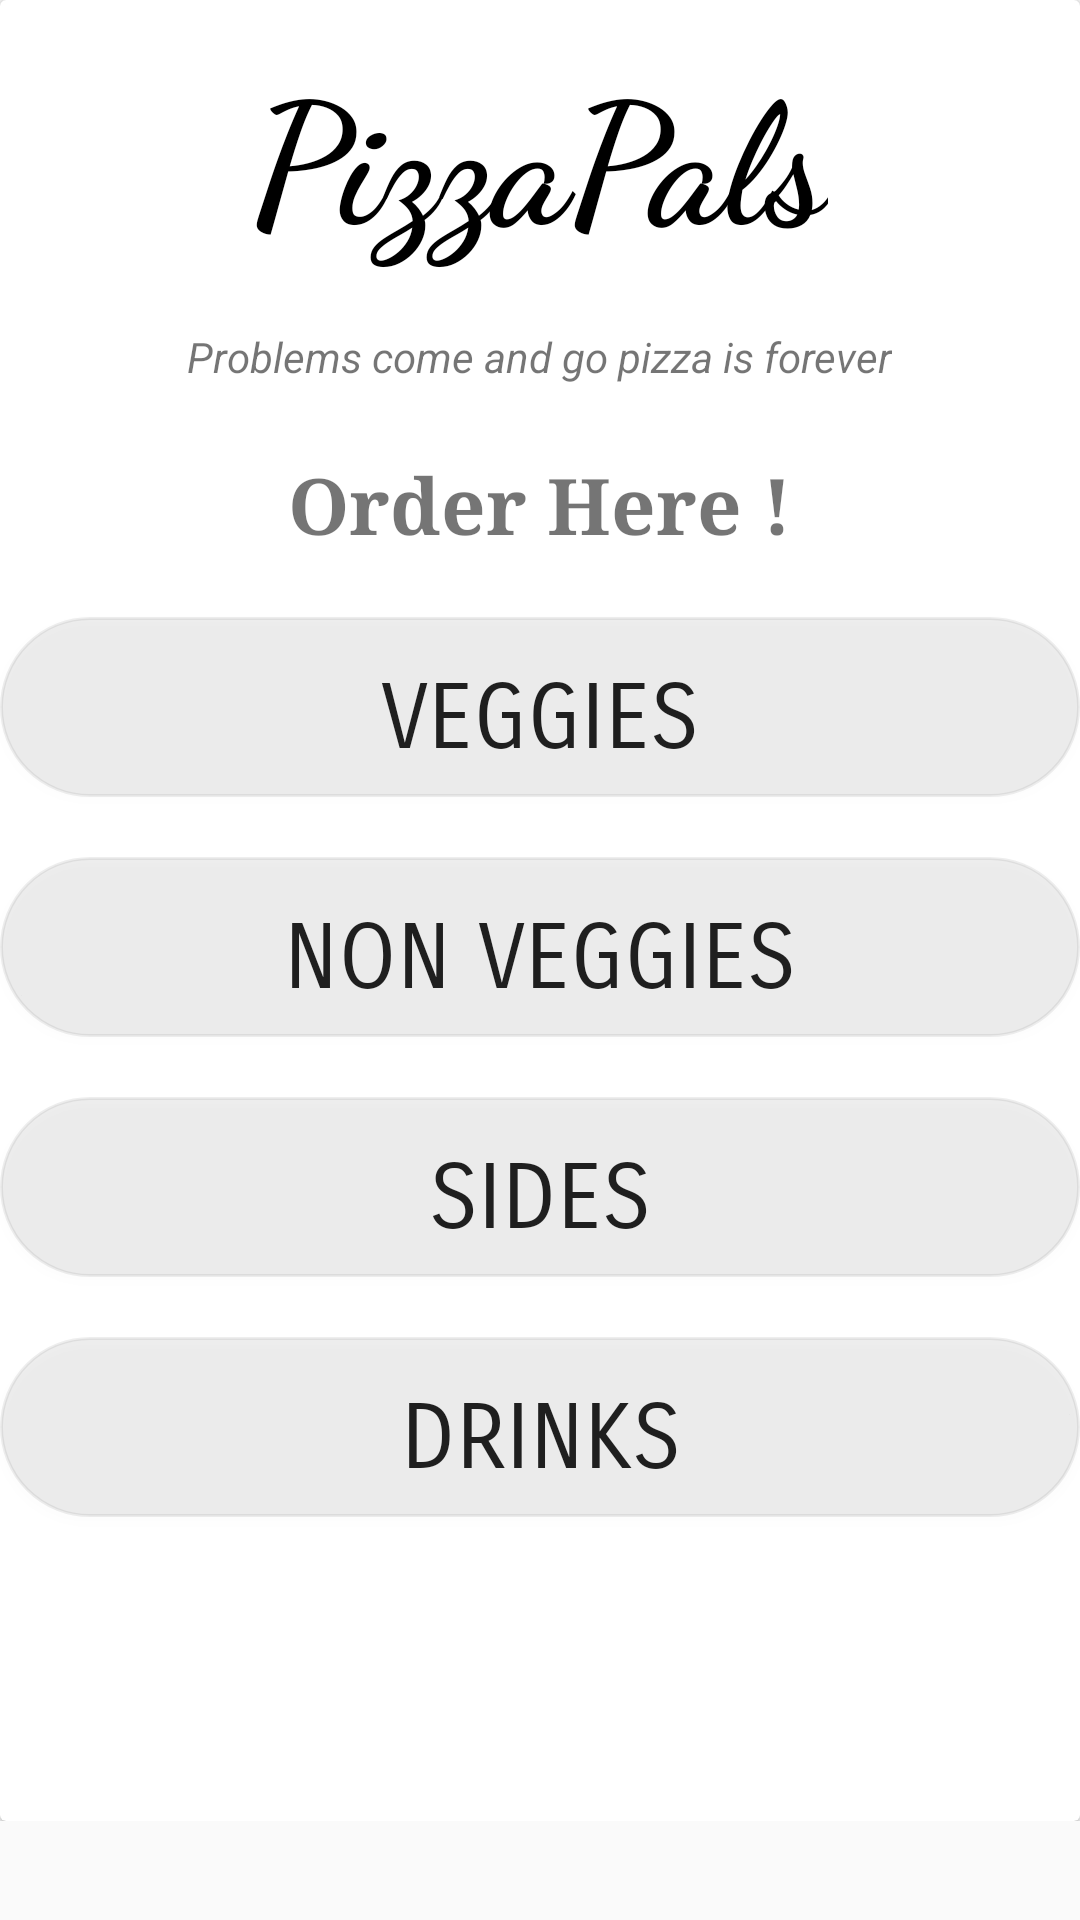

Produce the Android XML layout that renders to this screen, including the resource entries it uses.
<!-- AndroidManifest.xml: application theme AppTheme -->
<!-- res/layout/activity_list_item.xml -->
<?xml version="1.0" encoding="utf-8"?>
<ScrollView xmlns:android="http://schemas.android.com/apk/res/android"
    xmlns:app="http://schemas.android.com/apk/res-auto"
    xmlns:tools="http://schemas.android.com/tools"
    android:layout_width="match_parent"
    android:layout_height="fill_parent"
    tools:context="com.example.ajaysharvesh.firebase.ListItem">

    <LinearLayout
        android:layout_width="match_parent"
        android:layout_height="match_parent"
        android:orientation="vertical">


        <android.support.v7.widget.CardView
        android:id="@+id/cardview"
        android:layout_width="match_parent"
        android:layout_height="607dp">

        <RelativeLayout
            android:layout_width="match_parent"
            android:layout_height="match_parent"
            android:background="@drawable/iphone">

            <Button
                android:id="@+id/b1"
                android:layout_width="match_parent"
                android:layout_height="60dp"
                android:text="veggies"
                android:textSize="30sp"
                android:background="@drawable/bottom_style1"
                android:layout_below="@+id/t3"
                android:padding="16dp"
                android:layout_marginTop="20dp"
                android:fontFamily="sans-serif-smallcaps" />

            <Button
                android:id="@+id/b2"
                android:layout_width="match_parent"
                android:layout_height="60dp"
                android:text="non veggies"
                android:textSize="30sp"
                android:background="@drawable/bottom_style1"
                android:layout_below="@+id/b1"
                android:padding="16dp"
                android:layout_marginTop="20dp"
                android:fontFamily="sans-serif-smallcaps" />

            <Button
            android:id="@+id/b3"
            android:layout_width="match_parent"
            android:layout_height="60dp"
            android:text="sides"
            android:textSize="30sp"
            android:background="@drawable/bottom_style1"
            android:layout_below="@+id/b2"
            android:padding="16dp"
            android:layout_marginTop="20dp"
            android:fontFamily="sans-serif-smallcaps" />

            <Button
                android:id="@+id/b4"
                android:layout_width="match_parent"
                android:layout_height="60dp"
                android:text="drinks"
                android:textSize="30sp"
                android:background="@drawable/bottom_style1"
                android:layout_below="@+id/b3"
                android:padding="16dp"
                android:layout_marginTop="20dp"
                android:fontFamily="sans-serif-smallcaps" />

            <ImageView
                android:id="@+id/imageView2"
                android:layout_width="90dp"
                android:layout_height="90dp"
                android:layout_above="@+id/t2"
                android:layout_alignTop="@+id/t1"
                android:layout_toLeftOf="@+id/t1"
                android:layout_toStartOf="@+id/t1"
                app:srcCompat="@drawable/logo" />

            <TextView
                android:id="@+id/t3"
                android:layout_width="wrap_content"
                android:layout_height="wrap_content"
                android:layout_below="@+id/t2"
                android:layout_centerHorizontal="true"
                android:layout_marginTop="22dp"
                android:fontFamily="serif"
                android:text="Order Here !"
                android:textSize="26dp"
                android:textStyle="bold" />

            <TextView
                android:id="@+id/t2"
                android:layout_width="wrap_content"
                android:layout_height="wrap_content"
                android:layout_below="@+id/t1"
                android:layout_centerHorizontal="true"
                android:layout_marginTop="20dp"
                android:text="Problems come and go pizza is forever"
                android:textStyle="italic" />

            <TextView
                android:id="@+id/t1"
                android:layout_width="wrap_content"
                android:layout_height="wrap_content"
                android:layout_centerHorizontal="true"
                android:layout_gravity="center"
                android:layout_marginTop="12dp"
                android:fontFamily="cursive"
                android:gravity="center"
                android:text="PizzaPals"
                android:textColor="#000"
                android:textSize="56dp"
                android:textStyle="bold" />

        </RelativeLayout>
    </android.support.v7.widget.CardView>
    </LinearLayout>
</ScrollView>
<!-- resources referenced by this layout -->
<resources>
  <!-- drawable bottom_style1 (drawable) -->
  <?xml version="1.0" encoding="utf-8"?>
  <shape xmlns:android="http://schemas.android.com/apk/res/android">
      <stroke
          android:width="1dp"
          android:color="#11000000" />
      <solid
          android:color="#11000000"
          android:paddingLeft="10dp"
          android:paddingTop="10dp"/>
      <corners
          android:radius="50dp"/>
      <padding
          android:left="10dp"
          android:top="10dp"
          android:right="10dp"
          android:bottom="10dp" />
  </shape>
  <style name="AppTheme" parent="Theme.AppCompat.Light.DarkActionBar">
          
          <item name="colorPrimary">@color/colorPrimary</item>
          <item name="colorPrimaryDark">@color/colorPrimaryDark</item>
          <item name="colorAccent">@color/colorAccent</item>
      </style>
  <color name="colorPrimary">#0FCBEC</color>
  <color name="colorPrimaryDark">#555959</color>
  <color name="colorAccent">#009e9e</color>
</resources>
